Run: headless pygame with SDL's dummy video driver; simulated clock (each Clock.tick advances the game by its frame time, no real sleeping); random seed 0; keys injected as events and as key.get_pressed() state; no mouse input; restart key R tapped at the start of phases 3 and 4.
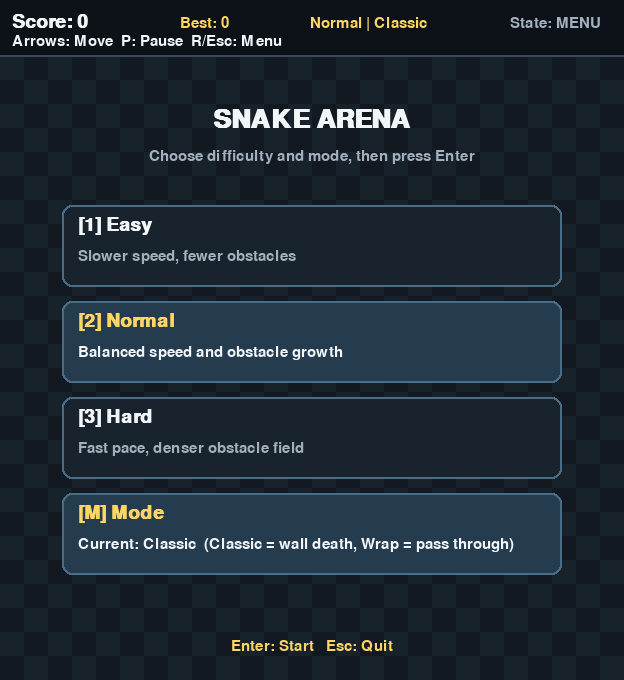
Frame 1 of 4 · flips 1–60 · no input
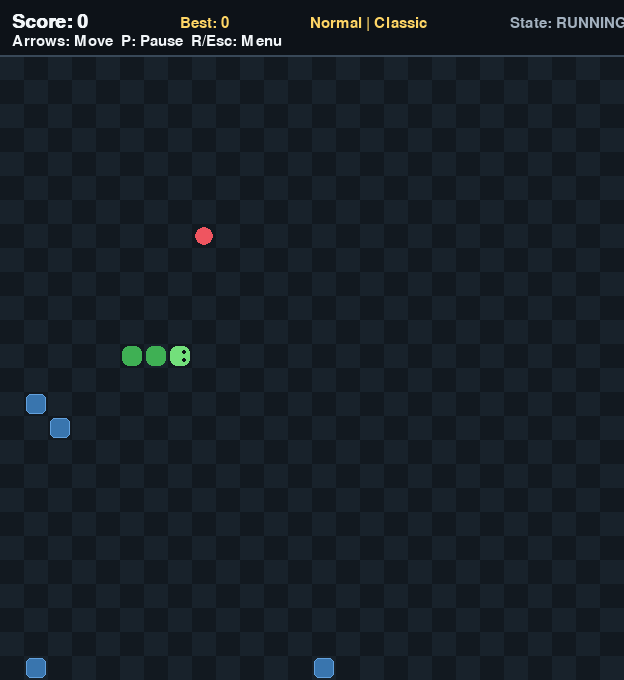
Frame 2 of 4 · flips 61–180 · tapped SPACE, RETURN · held RIGHT (→), D
Frame 3 of 4 · flips 181–300 · tapped R · held DOWN (↓), S · screen same as frame 1, image omitted
Frame 4 of 4 · flips 301–420 · tapped R · held LEFT (←), A, UP (↑), W · screen unchanged from frame 3, image omitted

The pygame program that drew these frames:

import random
import sys

import pygame

pygame.init()

# Window and grid settings
CELL_SIZE = 24
GRID_WIDTH = 26
GRID_HEIGHT = 26
HUD_HEIGHT = 56
BOARD_TOP = HUD_HEIGHT
WINDOW_WIDTH = GRID_WIDTH * CELL_SIZE
WINDOW_HEIGHT = HUD_HEIGHT + GRID_HEIGHT * CELL_SIZE

FPS = 60
MOVE_EVENT = pygame.USEREVENT + 1

# Color palette
BG_DARK = (18, 25, 32)
BG_LIGHT = (24, 34, 43)
BG_MENU = (12, 18, 25)
SNAKE_HEAD = (115, 224, 123)
SNAKE_BODY = (63, 176, 84)
FOOD_COLOR = (239, 85, 96)
OBSTACLE_COLOR = (57, 117, 174)
OBSTACLE_EDGE = (99, 161, 221)
TEXT_PRIMARY = (242, 246, 249)
TEXT_ACCENT = (255, 214, 102)
TEXT_MUTED = (163, 177, 191)
PANEL_BG = (13, 18, 24)
PANEL_EDGE = (56, 72, 88)
CARD_BG = (24, 35, 46)
CARD_ACTIVE = (37, 59, 78)
CARD_EDGE = (75, 108, 134)
OVERLAY = (0, 0, 0, 165)

screen = pygame.display.set_mode((WINDOW_WIDTH, WINDOW_HEIGHT))
pygame.display.set_caption("Snake Arena")
clock = pygame.time.Clock()

font_small = pygame.font.SysFont("consolas", 22)
font_medium = pygame.font.SysFont("consolas", 28, bold=True)
font_large = pygame.font.SysFont("consolas", 64, bold=True)
font_title = pygame.font.SysFont("consolas", 38, bold=True)

DIFFICULTIES = {
    "easy": {
        "label": "Easy",
        "base_interval": 220,
        "min_interval": 100,
        "accel_every": 6,
        "accel_step": 8,
        "obstacle_base": 2,
        "obstacle_growth": 4,
        "obstacle_max": 10,
    },
    "normal": {
        "label": "Normal",
        "base_interval": 170,
        "min_interval": 70,
        "accel_every": 4,
        "accel_step": 8,
        "obstacle_base": 4,
        "obstacle_growth": 3,
        "obstacle_max": 14,
    },
    "hard": {
        "label": "Hard",
        "base_interval": 130,
        "min_interval": 50,
        "accel_every": 3,
        "accel_step": 10,
        "obstacle_base": 6,
        "obstacle_growth": 2,
        "obstacle_max": 20,
    },
}

MODES = {
    "classic": "Classic",
    "wrap": "Wrap",
}


def is_opposite(d1: pygame.Vector2, d2: pygame.Vector2) -> bool:
    return d1.x == -d2.x and d1.y == -d2.y


def is_pause_key(event: pygame.event.Event) -> bool:
    return event.key in (pygame.K_p, pygame.K_ESCAPE, pygame.K_PAUSE)


class Snake:
    def __init__(self):
        self.reset()

    def reset(self):
        self.body = [
            pygame.Vector2(7, 12),
            pygame.Vector2(6, 12),
            pygame.Vector2(5, 12),
        ]
        self.direction = pygame.Vector2(1, 0)
        self.next_direction = pygame.Vector2(1, 0)

    def queue_direction(self, new_direction: pygame.Vector2):
        if not is_opposite(self.direction, new_direction):
            self.next_direction = new_direction

    def next_head(self) -> pygame.Vector2:
        self.direction = self.next_direction
        return self.body[0] + self.direction


class Game:
    def __init__(self):
        self.high_score = 0
        self.snake = Snake()
        self.food = pygame.Vector2(0, 0)
        self.obstacles = set()
        self.score = 0
        self.paused = False
        self.game_over = False
        self.in_menu = True
        self.difficulty = "normal"
        self.mode = "classic"
        self.spawn_food()
        self.generate_obstacles(self.target_obstacle_count())
        pygame.time.set_timer(MOVE_EVENT, 0)

    def movement_interval(self) -> int:
        config = DIFFICULTIES[self.difficulty]
        speedups = self.score // config["accel_every"]
        interval = config["base_interval"] - speedups * config["accel_step"]
        return max(config["min_interval"], interval)

    def set_timer_for_current_speed(self):
        pygame.time.set_timer(MOVE_EVENT, self.movement_interval())

    def start_round(self):
        self.snake.reset()
        self.score = 0
        self.paused = False
        self.game_over = False
        self.in_menu = False
        self.obstacles.clear()
        self.spawn_food()
        self.generate_obstacles(self.target_obstacle_count())
        self.set_timer_for_current_speed()

    def back_to_menu(self):
        self.in_menu = True
        self.paused = False
        self.game_over = False
        pygame.time.set_timer(MOVE_EVENT, 0)

    def target_obstacle_count(self) -> int:
        config = DIFFICULTIES[self.difficulty]
        return min(
            config["obstacle_max"],
            config["obstacle_base"] + self.score // config["obstacle_growth"],
        )

    def random_free_cell(self, extra_blocked=None) -> pygame.Vector2:
        blocked = {tuple(map(int, part)) for part in self.snake.body}
        blocked.update(self.obstacles)
        if extra_blocked:
            blocked.update(extra_blocked)

        free_cells = [
            (x, y)
            for x in range(GRID_WIDTH)
            for y in range(GRID_HEIGHT)
            if (x, y) not in blocked
        ]

        if not free_cells:
            return self.snake.body[0]

        x, y = random.choice(free_cells)
        return pygame.Vector2(x, y)

    def spawn_food(self):
        self.food = self.random_free_cell()

    def generate_obstacles(self, count: int):
        self.obstacles.clear()
        blocked = {tuple(map(int, part)) for part in self.snake.body}
        blocked.add((int(self.food.x), int(self.food.y)))

        all_cells = [
            (x, y)
            for x in range(GRID_WIDTH)
            for y in range(GRID_HEIGHT)
            if (x, y) not in blocked
        ]
        random.shuffle(all_cells)
        for x, y in all_cells[:count]:
            self.obstacles.add((x, y))

    def step(self):
        if self.in_menu or self.game_over or self.paused:
            return

        next_head = self.snake.next_head()

        # Wall behavior depends on selected mode.
        if self.mode == "classic":
            if not (0 <= next_head.x < GRID_WIDTH and 0 <= next_head.y < GRID_HEIGHT):
                self.game_over = True
                return
        else:
            next_head.x %= GRID_WIDTH
            next_head.y %= GRID_HEIGHT

        # Hit self
        if next_head in self.snake.body:
            self.game_over = True
            return

        # Hit obstacle
        if (int(next_head.x), int(next_head.y)) in self.obstacles:
            self.game_over = True
            return

        self.snake.body.insert(0, next_head)

        if next_head == self.food:
            self.score += 1
            self.high_score = max(self.high_score, self.score)
            self.spawn_food()
            self.generate_obstacles(self.target_obstacle_count())
            self.set_timer_for_current_speed()
        else:
            self.snake.body.pop()

    def draw_board(self):
        for x in range(GRID_WIDTH):
            for y in range(GRID_HEIGHT):
                color = BG_LIGHT if (x + y) % 2 == 0 else BG_DARK
                rect = pygame.Rect(x * CELL_SIZE, BOARD_TOP + y * CELL_SIZE, CELL_SIZE, CELL_SIZE)
                pygame.draw.rect(screen, color, rect)

    def draw_food(self):
        center = (
            int(self.food.x * CELL_SIZE + CELL_SIZE / 2),
            int(BOARD_TOP + self.food.y * CELL_SIZE + CELL_SIZE / 2),
        )
        pygame.draw.circle(screen, FOOD_COLOR, center, CELL_SIZE // 2 - 3)

    def draw_obstacles(self):
        for x, y in self.obstacles:
            rect = pygame.Rect(
                int(x * CELL_SIZE + 2),
                int(BOARD_TOP + y * CELL_SIZE + 2),
                CELL_SIZE - 4,
                CELL_SIZE - 4,
            )
            pygame.draw.rect(screen, OBSTACLE_COLOR, rect, border_radius=5)
            pygame.draw.rect(screen, OBSTACLE_EDGE, rect, width=1, border_radius=5)

    def draw_snake(self):
        for index, block in enumerate(self.snake.body):
            rect = pygame.Rect(
                int(block.x * CELL_SIZE + 2),
                int(BOARD_TOP + block.y * CELL_SIZE + 2),
                CELL_SIZE - 4,
                CELL_SIZE - 4,
            )
            color = SNAKE_HEAD if index == 0 else SNAKE_BODY
            pygame.draw.rect(screen, color, rect, border_radius=7)

        # Add simple "eyes" to make the head easier to track.
        head = self.snake.body[0]
        head_center_x = int(head.x * CELL_SIZE + CELL_SIZE / 2)
        head_center_y = int(BOARD_TOP + head.y * CELL_SIZE + CELL_SIZE / 2)
        offset = 4
        if self.snake.direction.x == 1:
            eye1 = (head_center_x + offset, head_center_y - offset)
            eye2 = (head_center_x + offset, head_center_y + offset)
        elif self.snake.direction.x == -1:
            eye1 = (head_center_x - offset, head_center_y - offset)
            eye2 = (head_center_x - offset, head_center_y + offset)
        elif self.snake.direction.y == 1:
            eye1 = (head_center_x - offset, head_center_y + offset)
            eye2 = (head_center_x + offset, head_center_y + offset)
        else:
            eye1 = (head_center_x - offset, head_center_y - offset)
            eye2 = (head_center_x + offset, head_center_y - offset)

        pygame.draw.circle(screen, PANEL_BG, eye1, 2)
        pygame.draw.circle(screen, PANEL_BG, eye2, 2)

    def draw_hud(self):
        panel = pygame.Rect(0, 0, WINDOW_WIDTH, HUD_HEIGHT)
        pygame.draw.rect(screen, PANEL_BG, panel)
        pygame.draw.line(screen, PANEL_EDGE, (0, HUD_HEIGHT - 1), (WINDOW_WIDTH, HUD_HEIGHT - 1), 2)

        score_text = font_medium.render(f"Score: {self.score}", True, TEXT_PRIMARY)
        high_text = font_small.render(f"Best: {self.high_score}", True, TEXT_ACCENT)
        meta_text = font_small.render(
            f"{DIFFICULTIES[self.difficulty]['label']} | {MODES[self.mode]}",
            True,
            TEXT_ACCENT,
        )
        state = "MENU" if self.in_menu else ("PAUSED" if self.paused else ("GAME OVER" if self.game_over else "RUNNING"))
        state_text = font_small.render(f"State: {state}", True, TEXT_MUTED)
        hint_text = font_small.render("Arrows: Move  P: Pause  R/Esc: Menu", True, TEXT_PRIMARY)

        screen.blit(score_text, (12, 12))
        screen.blit(high_text, (180, 16))
        screen.blit(meta_text, (310, 16))
        screen.blit(state_text, (510, 16))
        screen.blit(hint_text, (12, 34))

    def draw_overlay(self, title: str, subtitle: str):
        overlay_surface = pygame.Surface((WINDOW_WIDTH, WINDOW_HEIGHT), pygame.SRCALPHA)
        overlay_surface.fill(OVERLAY)
        screen.blit(overlay_surface, (0, 0))

        title_surf = font_large.render(title, True, TEXT_PRIMARY)
        subtitle_surf = font_small.render(subtitle, True, TEXT_ACCENT)

        title_rect = title_surf.get_rect(center=(WINDOW_WIDTH // 2, WINDOW_HEIGHT // 2 - 22))
        subtitle_rect = subtitle_surf.get_rect(center=(WINDOW_WIDTH // 2, WINDOW_HEIGHT // 2 + 26))

        screen.blit(title_surf, title_rect)
        screen.blit(subtitle_surf, subtitle_rect)

    def draw_menu_card(self, rect: pygame.Rect, title: str, subtitle: str, active: bool):
        bg = CARD_ACTIVE if active else CARD_BG
        pygame.draw.rect(screen, bg, rect, border_radius=10)
        pygame.draw.rect(screen, CARD_EDGE, rect, width=2, border_radius=10)
        title_color = TEXT_ACCENT if active else TEXT_PRIMARY
        subtitle_color = TEXT_PRIMARY if active else TEXT_MUTED
        title_surf = font_medium.render(title, True, title_color)
        subtitle_surf = font_small.render(subtitle, True, subtitle_color)
        screen.blit(title_surf, (rect.x + 16, rect.y + 10))
        screen.blit(subtitle_surf, (rect.x + 16, rect.y + 44))

    def draw(self):
        self.draw_board()
        self.draw_food()
        self.draw_obstacles()
        self.draw_snake()
        self.draw_hud()

        if self.paused and not self.game_over:
            self.draw_overlay("PAUSED", "Press P to continue  |  Press R/Esc to menu")
        if self.game_over:
            self.draw_overlay("GAME OVER", "Press Space to restart  |  Press R/Esc to menu")

    def draw_menu(self):
        screen.fill(BG_MENU)
        self.draw_board()
        self.draw_hud()

        title = font_title.render("SNAKE ARENA", True, TEXT_PRIMARY)
        subtitle = font_small.render("Choose difficulty and mode, then press Enter", True, TEXT_MUTED)
        screen.blit(title, title.get_rect(center=(WINDOW_WIDTH // 2, 120)))
        screen.blit(subtitle, subtitle.get_rect(center=(WINDOW_WIDTH // 2, 156)))

        left = WINDOW_WIDTH // 2 - 250
        top = 205
        width = 500
        card_h = 82
        gap = 14

        self.draw_menu_card(
            pygame.Rect(left, top, width, card_h),
            "[1] Easy",
            "Slower speed, fewer obstacles",
            self.difficulty == "easy",
        )
        self.draw_menu_card(
            pygame.Rect(left, top + (card_h + gap), width, card_h),
            "[2] Normal",
            "Balanced speed and obstacle growth",
            self.difficulty == "normal",
        )
        self.draw_menu_card(
            pygame.Rect(left, top + 2 * (card_h + gap), width, card_h),
            "[3] Hard",
            "Fast pace, denser obstacle field",
            self.difficulty == "hard",
        )
        self.draw_menu_card(
            pygame.Rect(left, top + 3 * (card_h + gap), width, card_h),
            "[M] Mode",
            f"Current: {MODES[self.mode]}  (Classic = wall death, Wrap = pass through)",
            True,
        )

        foot = font_small.render("Enter: Start   Esc: Quit", True, TEXT_ACCENT)
        screen.blit(foot, foot.get_rect(center=(WINDOW_WIDTH // 2, WINDOW_HEIGHT - 34)))


def main():
    game = Game()

    while True:
        for event in pygame.event.get():
            if event.type == pygame.QUIT:
                pygame.quit()
                sys.exit()

            if event.type == MOVE_EVENT:
                game.step()

            if event.type == pygame.KEYDOWN:
                if game.in_menu:
                    if event.key == pygame.K_1:
                        game.difficulty = "easy"
                    elif event.key == pygame.K_2:
                        game.difficulty = "normal"
                    elif event.key == pygame.K_3:
                        game.difficulty = "hard"
                    elif event.key == pygame.K_m:
                        game.mode = "wrap" if game.mode == "classic" else "classic"
                    elif event.key == pygame.K_RETURN:
                        game.start_round()
                    elif event.key == pygame.K_ESCAPE:
                        pygame.quit()
                        sys.exit()
                    continue

                if event.key in (pygame.K_r, pygame.K_ESCAPE):
                    game.back_to_menu()
                    continue

                if event.key == pygame.K_SPACE and game.game_over:
                    game.start_round()
                    continue

                if is_pause_key(event) and not game.game_over:
                    game.paused = not game.paused
                    continue

                if game.game_over:
                    continue

                if event.key == pygame.K_UP:
                    game.snake.queue_direction(pygame.Vector2(0, -1))
                elif event.key == pygame.K_DOWN:
                    game.snake.queue_direction(pygame.Vector2(0, 1))
                elif event.key == pygame.K_LEFT:
                    game.snake.queue_direction(pygame.Vector2(-1, 0))
                elif event.key == pygame.K_RIGHT:
                    game.snake.queue_direction(pygame.Vector2(1, 0))

        if game.in_menu:
            game.draw_menu()
        else:
            game.draw()
        pygame.display.update()
        clock.tick(FPS)


if __name__ == "__main__":
    main()
